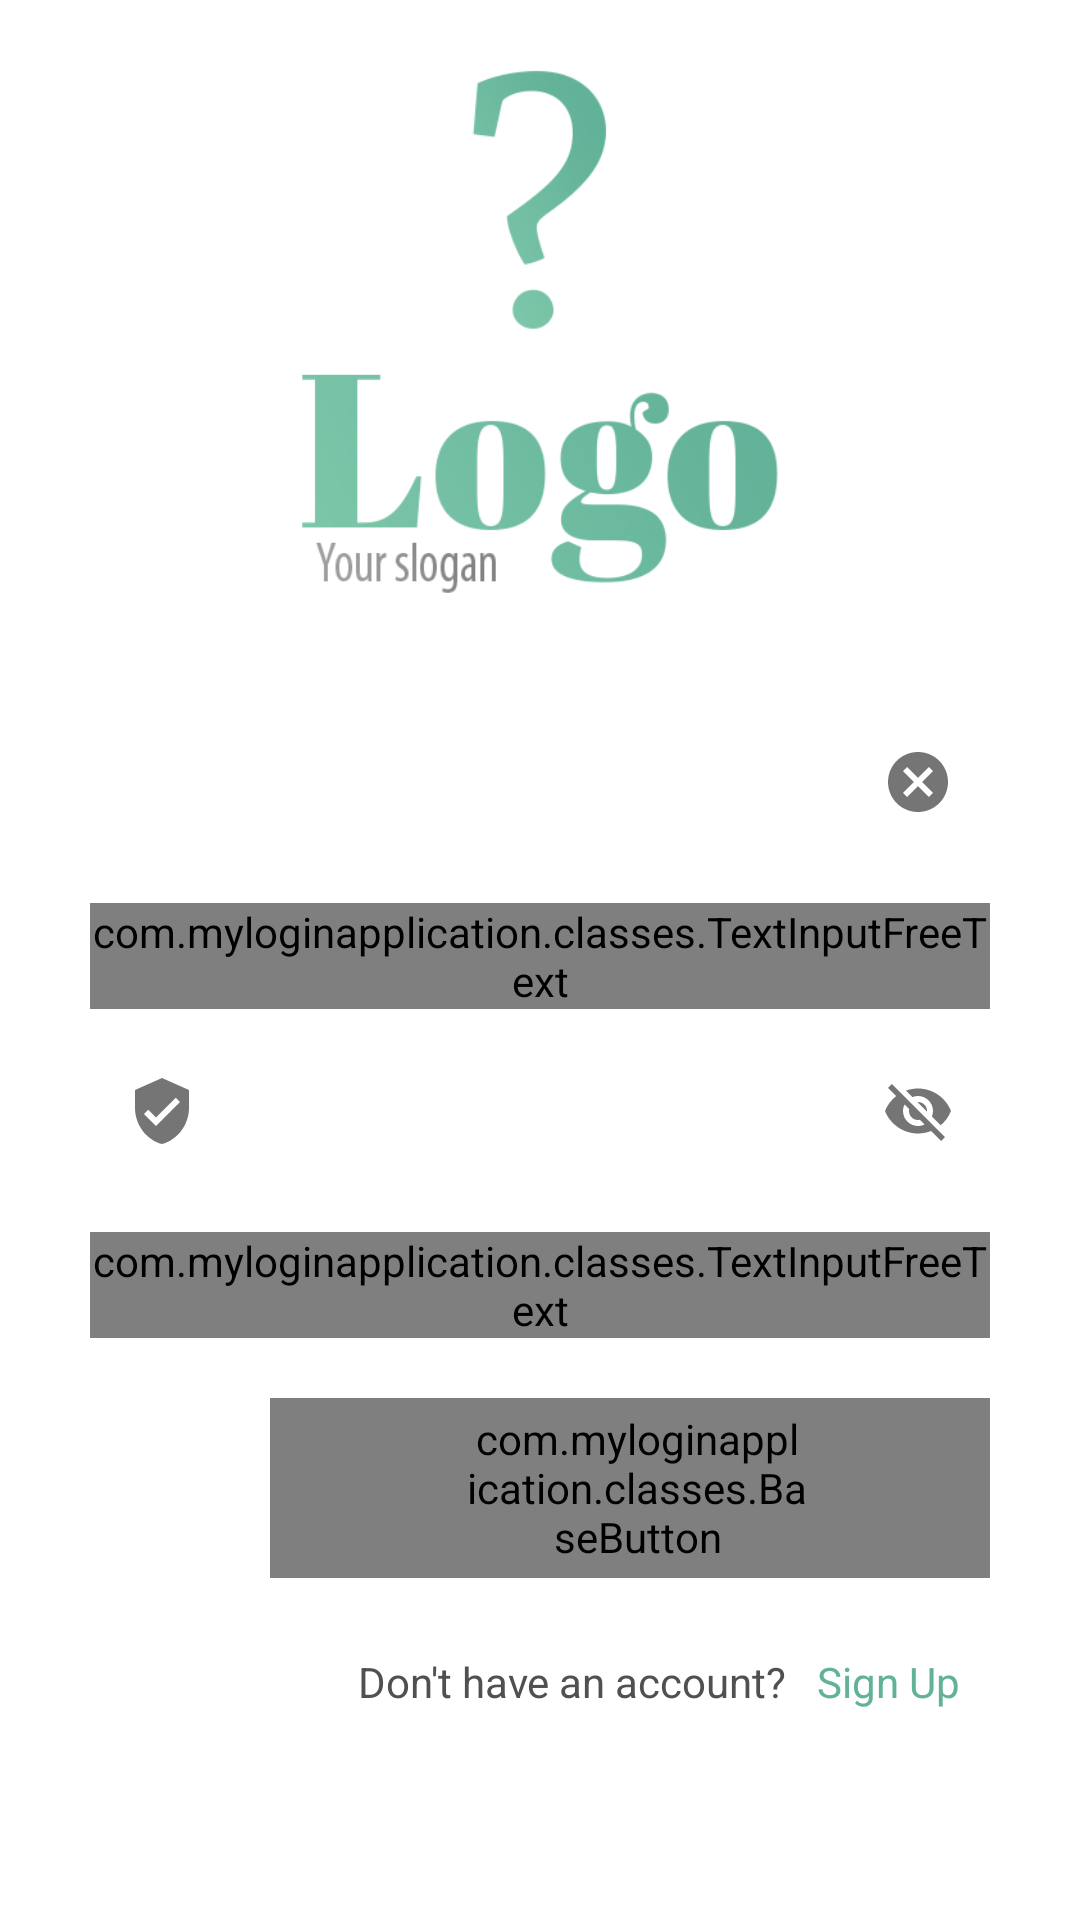

The Android layout XML behind this screen, and the referenced resources:
<!-- AndroidManifest.xml: application theme Theme.MyLoginApplication -->
<!-- res/layout/activity_login.xml -->
<?xml version="1.0" encoding="utf-8"?>
<LinearLayout xmlns:android="http://schemas.android.com/apk/res/android"
    xmlns:app="http://schemas.android.com/apk/res-auto"
    xmlns:tools="http://schemas.android.com/tools"
    android:layout_width="match_parent"
    android:layout_height="match_parent"
    android:background="@color/white"
    android:orientation="vertical"
    android:animateLayoutChanges="true"
    tools:context=".controller.LoginActivity">

    <LinearLayout
        android:id="@+id/marginLinearLayout"
        android:layout_width="match_parent"
        android:layout_height="match_parent"
        android:orientation="vertical"
        android:layout_marginStart="30dp"
        android:layout_marginEnd="30dp">

        <ImageView
            android:id="@+id/logo"
            android:animateLayoutChanges="true"
            android:layout_width="wrap_content"
            android:layout_height="650px"
            android:layout_gravity="center"
            android:layout_marginTop="10dp"
            android:contentDescription="@string/logoDescription"
            android:src="@drawable/logo" />

        <RelativeLayout
            android:layout_width="wrap_content"
            android:layout_height="wrap_content">

            <com.google.android.material.textfield.TextInputLayout
                android:id="@+id/txtInputLayoutUserName"
                android:hint="@string/hintUserName"
                android:layout_width="match_parent"
                android:layout_height="wrap_content"
                android:layout_gravity="center"
                android:layout_marginTop="10dp"
                app:startIconDrawable="@drawable/ic_user"
                app:errorEnabled="true"
                app:errorIconDrawable="@drawable/ic_error"
                app:endIconMode="clear_text"
                app:hintTextColor="@color/myPrimaryColor"
                app:boxStrokeColor="@color/mySecondaryColor"
                app:boxBackgroundColor="@color/white">

                <com.myloginapplication.classes.TextInputFreeText
                    android:id="@+id/txtUserName"
                    android:layout_width="match_parent"
                    android:layout_height="wrap_content"
                    android:inputType="text"
                    android:textCursorDrawable="@drawable/caret_color"
                    app:isRequired_Ext="true"/>
            </com.google.android.material.textfield.TextInputLayout>

            <com.google.android.material.textfield.TextInputLayout
                android:id="@+id/txtInputLayoutPassword"
                android:layout_width="match_parent"
                android:layout_height="wrap_content"
                android:layout_below="@+id/txtInputLayoutUserName"
                android:layout_gravity="center"
                android:layout_marginTop="10dp"
                android:hint="@string/hintPassword"
                app:boxBackgroundColor="@color/white"
                app:boxStrokeColor="@color/mySecondaryColor"
                app:endIconMode="password_toggle"
                app:errorEnabled="true"
                app:errorIconDrawable="@drawable/ic_error"
                app:hintTextColor="@color/myPrimaryColor"
                app:startIconDrawable="@drawable/ic_security">

                <com.myloginapplication.classes.TextInputFreeText
                    android:id="@+id/txtPassword"
                    android:layout_width="match_parent"
                    android:layout_height="wrap_content"
                    android:inputType="textPassword"
                    android:textCursorDrawable="@drawable/caret_color"
                    app:isRequired_Ext="true"/>
            </com.google.android.material.textfield.TextInputLayout>

            <com.myloginapplication.classes.BaseButton
                android:id="@+id/btnLogin"
                android:layout_width="240dp"
                android:layout_height="60dp"
                android:layout_below="@+id/txtInputLayoutPassword"
                android:layout_alignParentEnd="true"
                android:layout_marginTop="20dp"
                android:background="@drawable/gradient_background"
                android:drawableEnd="@drawable/ic_white_double_arrow"
                android:paddingStart="65dp"
                android:paddingEnd="60dp"
                android:text="@string/btnLogin"
                android:textColor="@color/white"
                android:textSize="16sp" />

            <RelativeLayout
                android:id="@+id/progress_bar_layout"
                android:layout_width="wrap_content"
                android:layout_height="wrap_content"
                android:padding="15dp"
                android:visibility="invisible"
                android:layout_centerInParent="true"
                android:elevation="@dimen/cardview_default_elevation"
                android:background="@drawable/white_circle">

                <ProgressBar
                    android:id="@+id/progress_bar"
                    android:layout_width="30dp"
                    android:layout_height="30dp"
                    android:layout_centerInParent="true"
                    android:indeterminateTint="@color/mySecondaryColor">

                </ProgressBar>
            </RelativeLayout>

        </RelativeLayout>

        <LinearLayout
            android:layout_width="wrap_content"
            android:layout_height="wrap_content"
            android:orientation="horizontal"
            android:layout_gravity="end"
            android:layout_marginTop="25dp">

            <TextView
                android:layout_width="wrap_content"
                android:layout_height="wrap_content"
                android:layout_gravity="end"
                android:layout_marginEnd="10dp"
                android:text="@string/lblDontHaveAccount"
                android:textColor="@color/myPrimaryColor"
                android:textSize="14sp" />

            <TextView
                android:id="@+id/lblSignUp"
                android:layout_width="wrap_content"
                android:layout_height="wrap_content"
                android:layout_gravity="end"
                android:layout_marginEnd="10dp"
                android:text="@string/lblSignUp"
                android:textColor="@color/mySecondaryColor"
                android:textSize="14sp" />

        </LinearLayout>

    </LinearLayout>

</LinearLayout>
<!-- resources referenced by this layout -->
<resources>
  <color name="myPrimaryColor">#505050</color>
  <color name="mySecondaryColor">#62b299</color>
  <color name="white">#FFFFFFFF</color>
  <!-- drawable caret_color (drawable) -->
  <?xml version="1.0" encoding="utf-8"?>
  <shape xmlns:android="http://schemas.android.com/apk/res/android">
      <size android:width="1dp"/>
      <solid android:color="@color/myPrimaryColor" />
  </shape>
  <!-- drawable gradient_background (drawable) -->
  <?xml version="1.0" encoding="utf-8"?>
  <selector xmlns:android="http://schemas.android.com/apk/res/android">
  <item>
      <shape>
          <corners android:radius="100dp"/>
          <gradient
              android:angle="0"
              android:startColor="@color/myTertiaryColor"
              android:endColor="@color/mySecondaryColor"
              android:type="linear"
              />
      </shape>
  </item>
  </selector>
  <!-- drawable ic_error (drawable-v24) -->
  <vector android:height="24dp" android:tint="#E04B40"
      android:viewportHeight="24" android:viewportWidth="24"
      android:width="24dp" xmlns:android="http://schemas.android.com/apk/res/android">
      <path android:fillColor="@android:color/white" android:pathData="M12,2C6.48,2 2,6.48 2,12s4.48,10 10,10 10,-4.48 10,-10S17.52,2 12,2zM13,17h-2v-2h2v2zM13,13h-2L11,7h2v6z"/>
  </vector>
  <!-- drawable ic_security (drawable-v24) -->
  <vector android:height="24dp" android:tint="#505050"
      android:viewportHeight="24" android:viewportWidth="24"
      android:width="24dp" xmlns:android="http://schemas.android.com/apk/res/android">
      <path android:fillColor="@android:color/white" android:pathData="M12,1L3,5v6c0,5.55 3.84,10.74 9,12 5.16,-1.26 9,-6.45 9,-12L21,5l-9,-4zM10,17l-4,-4 1.41,-1.41L10,14.17l6.59,-6.59L18,9l-8,8z"/>
  </vector>
  <!-- drawable logo: png bitmap (drawable, 23331 bytes) -->
  <string name="btnLogin">Login</string>
  <string name="hintPassword">Password</string>
  <string name="hintUserName">User name</string>
  <string name="lblDontHaveAccount">Don\'t have an account?</string>
  <string name="lblSignUp">Sign Up</string>
  <string name="logoDescription">Logo</string>
  <style name="Theme.MyLoginApplication" parent="Theme.MaterialComponents.DayNight.NoActionBar">
          
          <item name="colorPrimary">@color/mySecondaryColor</item>
          <item name="colorPrimaryVariant">@color/mySecondaryColor</item>
          <item name="colorOnPrimary">@color/myPrimaryColor</item>
          
          <item name="colorSecondary">#A6A6A6</item>
          <item name="colorSecondaryVariant">@color/teal_700</item>
          <item name="colorOnSecondary">@color/black</item>
          
          <item name="android:statusBarColor">@color/white</item>
          <item name="android:windowLightStatusBar">true</item>
          <item name="android:navigationBarColor">@color/white</item>
          <item name="android:windowLightNavigationBar">true</item>
      </style>
  <color name="myTertiaryColor">#7bc5a8</color>
  <color name="teal_700">#FF018786</color>
  <color name="black">#FF000000</color>
</resources>
